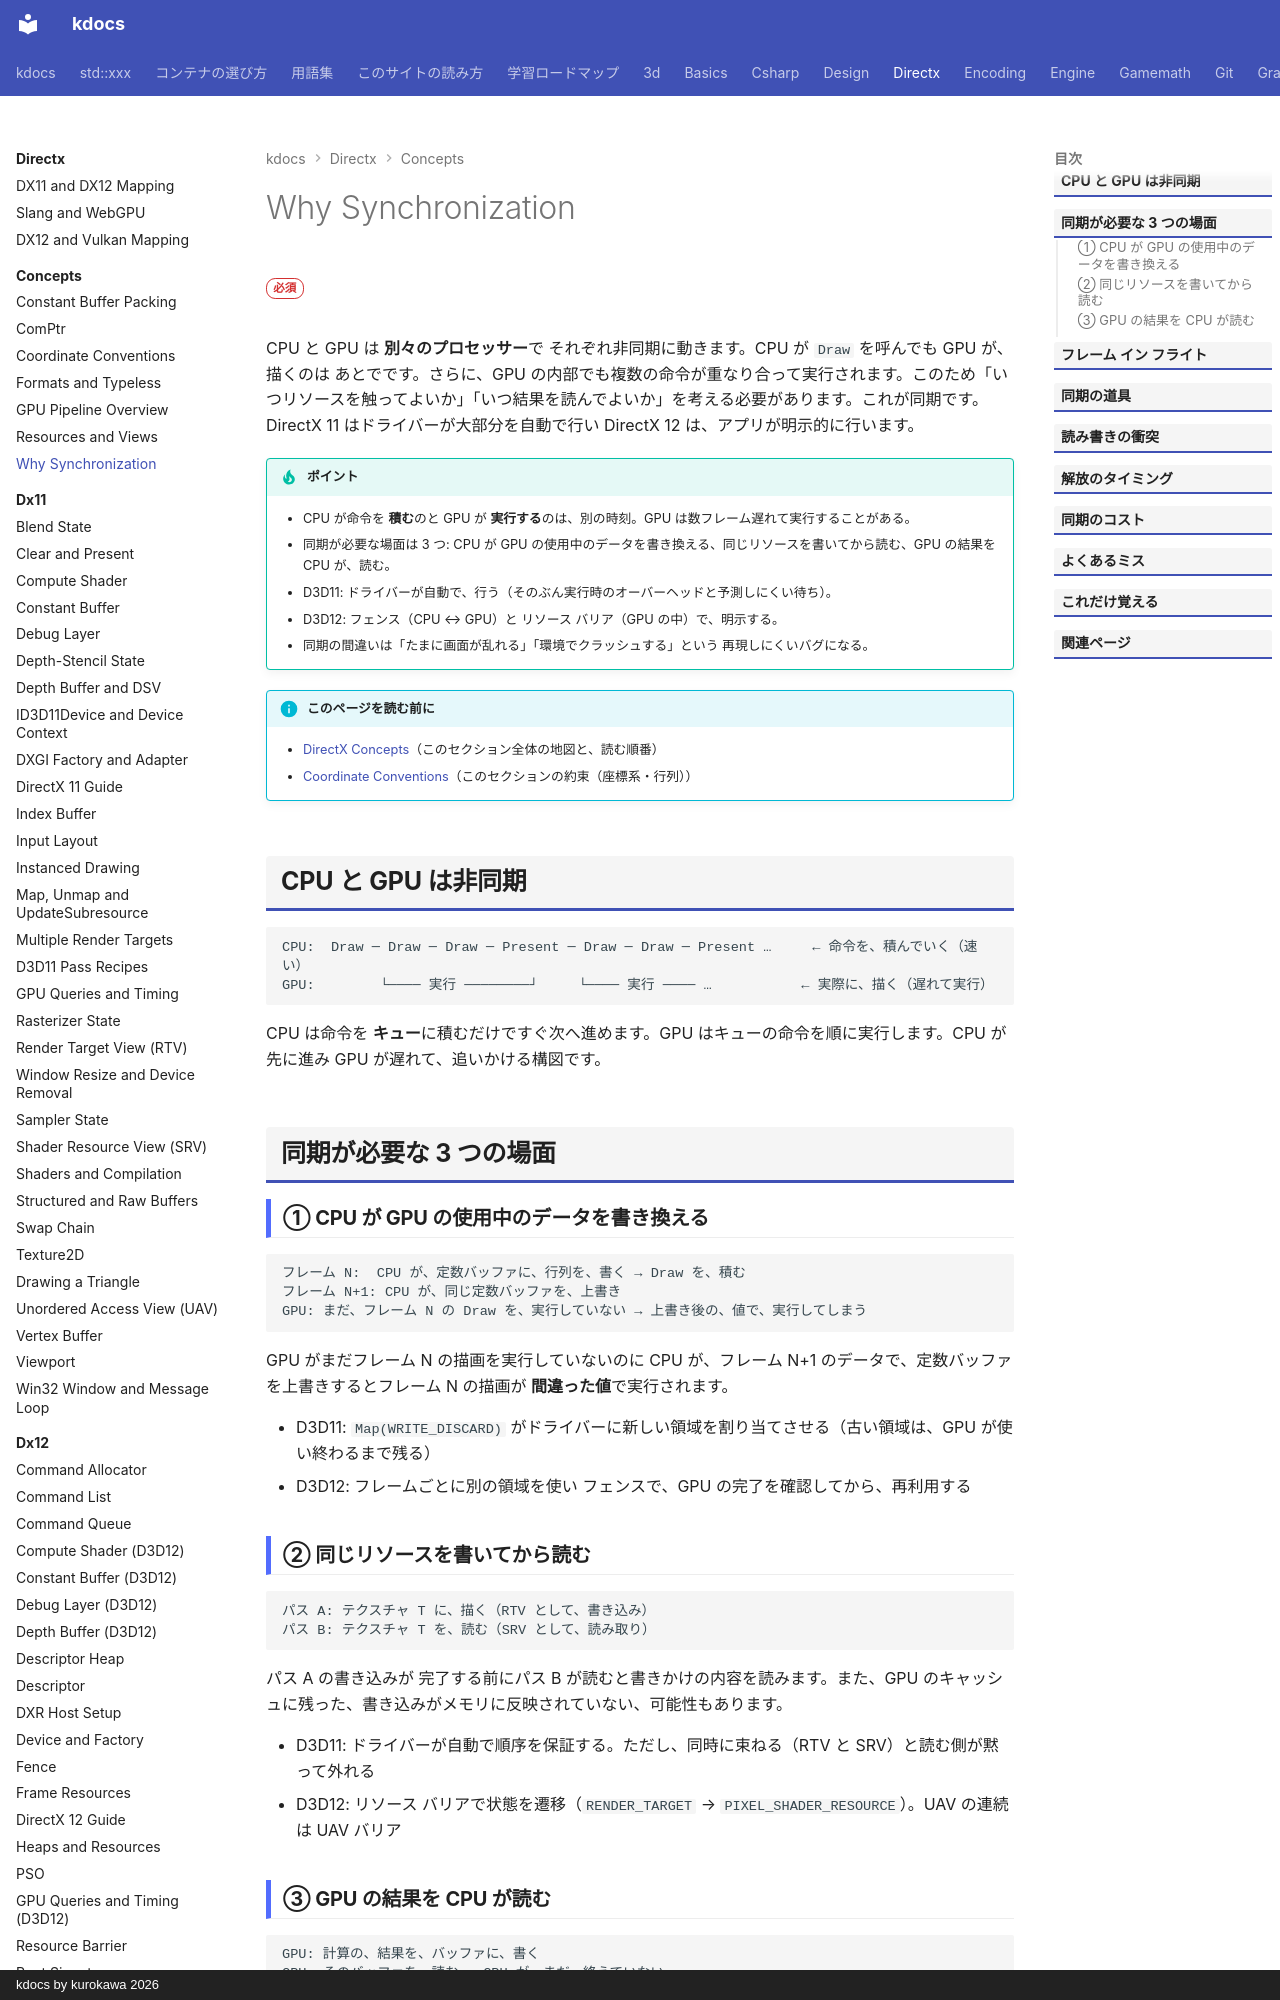

repository: qwzxdf/kdocs · page: directx/concepts/synchronization/index.html · generator: mkdocs · copyright: kdocs by kurokawa 2026

---
title: Why Synchronization
tags:
  - DirectX
---

# Why Synchronization

<div class="page-badges" markdown>
<span class="rank rank-must">必須</span>
</div>

CPU と GPU は <strong>別々のプロセッサー</strong>で それぞれ非同期に動きます。CPU が `Draw` を呼んでも GPU が、描くのは あとでです。さらに、GPU の内部でも複数の命令が重なり合って実行されます。このため「いつリソースを触ってよいか」「いつ結果を読んでよいか」を考える必要があります。これが同期です。DirectX 11 はドライバーが大部分を自動で行い DirectX 12 は、アプリが明示的に行います。

!!! tip "ポイント"
    - CPU が命令を <strong>積む</strong>のと GPU が <strong>実行する</strong>のは、別の時刻。GPU は数フレーム遅れて実行することがある。
    - 同期が必要な場面は 3 つ: CPU が GPU の使用中のデータを書き換える、同じリソースを書いてから読む、GPU の結果を CPU が、読む。
    - D3D11: ドライバーが自動で、行う（そのぶん実行時のオーバーヘッドと予測しにくい待ち）。
    - D3D12: フェンス（CPU ↔ GPU）と リソース バリア（GPU の中）で、明示する。
    - 同期の間違いは「たまに画面が乱れる」「環境でクラッシュする」という 再現しにくいバグになる。

!!! info "このページを読む前に"
    - [DirectX Concepts](index.md)（このセクション全体の地図と、読む順番）
    - [Coordinate Conventions](conventions.md)（このセクションの約束（座標系・行列））

## CPU と GPU は非同期

```text
CPU:  Draw ─ Draw ─ Draw ─ Present ─ Draw ─ Draw ─ Present …     ← 命令を、積んでいく（速い）
GPU:        └──── 実行 ────────┘     └──── 実行 ──── …           ← 実際に、描く（遅れて実行）
```

CPU は命令を <strong>キュー</strong>に積むだけですぐ次へ進めます。GPU はキューの命令を順に実行します。CPU が先に進み GPU が遅れて、追いかける構図です。

## 同期が必要な 3 つの場面

### ① CPU が GPU の使用中のデータを書き換える

```text
フレーム N:  CPU が、定数バッファに、行列を、書く → Draw を、積む
フレーム N+1: CPU が、同じ定数バッファを、上書き
GPU: まだ、フレーム N の Draw を、実行していない → 上書き後の、値で、実行してしまう
```

GPU がまだフレーム N の描画を実行していないのに CPU が、フレーム N+1 のデータで、定数バッファを上書きするとフレーム N の描画が <strong>間違った値</strong>で実行されます。

- D3D11: `Map(WRITE_DISCARD)` がドライバーに新しい領域を割り当てさせる（古い領域は、GPU が使い終わるまで残る）
- D3D12: フレームごとに別の領域を使い フェンスで、GPU の完了を確認してから、再利用する
